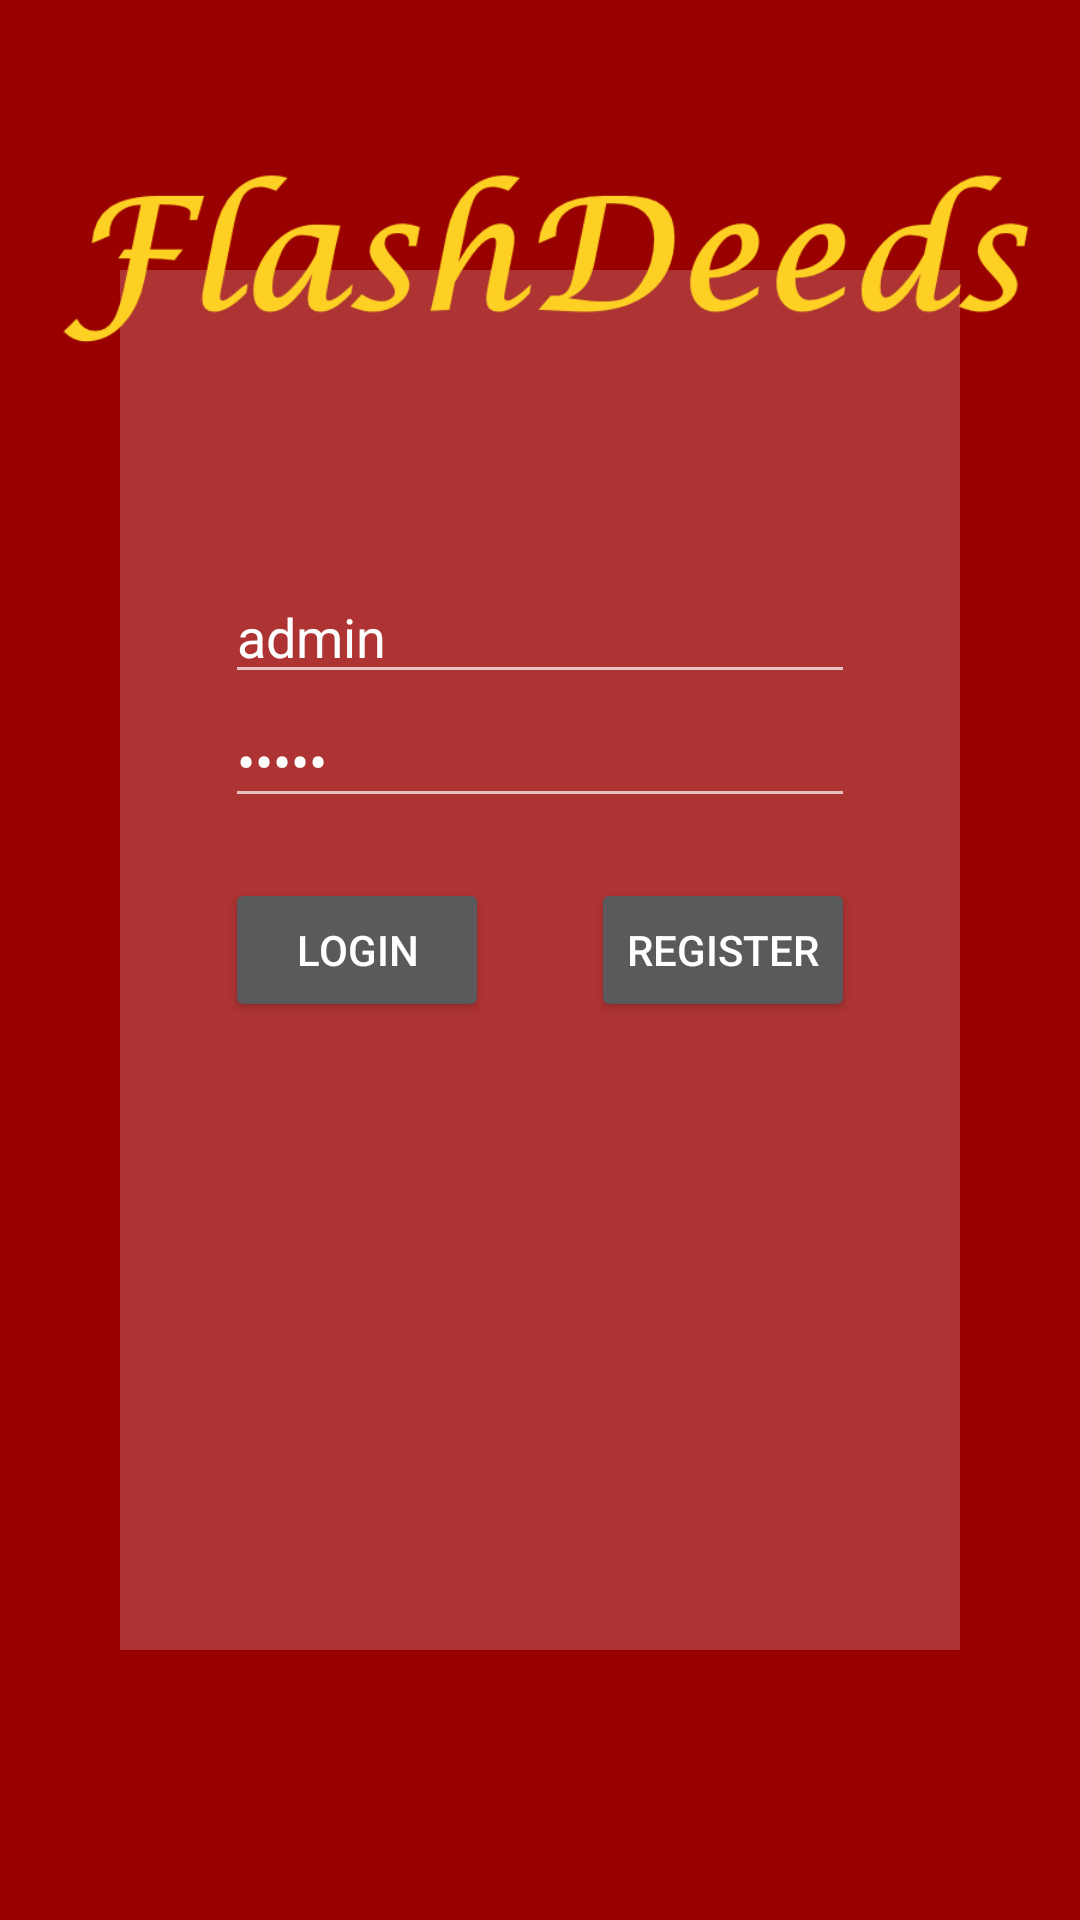

This screen was rendered from an Android layout file. Write that file and the resources it references.
<!-- AndroidManifest.xml: application theme AppTheme -->
<!-- res/layout/activity_login_screen.xml -->
<?xml version="1.0" encoding="utf-8"?>
<RelativeLayout xmlns:android="http://schemas.android.com/apk/res/android"
    xmlns:tools="http://schemas.android.com/tools"
    android:layout_width="match_parent"
    android:layout_height="match_parent"
    tools:context="example.flashdeed.LoginScreen">

    <ImageView
        android:layout_width="match_parent"
        android:layout_height="match_parent"
        android:id="@+id/imageView2"
        android:layout_centerVertical="true"
        android:layout_centerHorizontal="true"
        android:background="@android:color/background_light"
        android:alpha="0.2"
        android:layout_marginTop="80dp"
        android:layout_marginBottom="100dp"
        android:layout_marginLeft="40dp"
        android:layout_marginRight="40dp" />

    <EditText
        android:layout_width="wrap_content"
        android:layout_height="wrap_content"
        android:inputType="textPersonName"
        android:ems="10"
        android:id="@+id/text_field_username"
        android:layout_marginTop="100dp"
        android:hint="Username"
        android:layout_alignTop="@+id/imageView2"
        android:layout_alignEnd="@+id/button_register"
        android:theme="@style/Base.Theme.AppCompat"
        android:text="@string/test_cred" />

    <EditText
        android:layout_width="wrap_content"
        android:layout_height="wrap_content"
        android:inputType="textPassword"
        android:ems="10"
        android:id="@+id/text_field_password"
        android:layout_below="@+id/text_field_username"
        android:layout_centerHorizontal="true"
        android:hint="Password"
        android:theme="@style/Base.Theme.AppCompat"
        android:text="@string/test_cred" />

    <Button
        android:layout_width="wrap_content"
        android:layout_height="wrap_content"
        android:text="@string/login"
        android:id="@+id/button_login"
        android:theme="@style/Base.Theme.AppCompat"
        android:layout_alignTop="@+id/button_register"
        android:layout_alignStart="@+id/text_field_password"
        android:layout_marginTop="0dp"
        android:onClick="OnClick_Login" />

    <Button
        android:layout_width="wrap_content"
        android:layout_height="wrap_content"
        android:text="@string/register"
        android:id="@+id/button_register"
        android:theme="@style/Base.Theme.AppCompat"
        android:layout_below="@+id/text_field_password"
        android:layout_alignEnd="@+id/text_field_password"
        android:layout_marginTop="20dp"
        android:onClick="OnClick_Register" />

    <ImageView
        android:layout_width="match_parent"
        android:layout_height="match_parent"
        android:id="@+id/image_logo"
        android:layout_alignParentTop="true"
        android:layout_centerHorizontal="true"
        android:src="@drawable/logo_fd_letter_full"
        android:layout_marginBottom="475dp" />
</RelativeLayout>
<!-- resources referenced by this layout -->
<resources>
  <!-- drawable logo_fd_letter_full: png bitmap (drawable-xhdpi, 20199 bytes) -->
  <string name="login">Login</string>
  <string name="register">Register</string>
  <string name="test_cred">admin</string>
  <style name="AppTheme" parent="Theme.AppCompat.Light.NoActionBar">
          
          <item name="colorPrimary">@color/LSU_Gold</item>
          <item name="colorPrimaryDark">@color/Crimson_Red</item>
          <item name="colorAccent">@color/colorAccent</item>
          <item name="android:colorBackground">@color/Crimson_Red</item>
      </style>
  <color name="LSU_Gold">#fdd023</color>
  <color name="Crimson_Red">#990100</color>
  <color name="colorAccent">#FF4081</color>
</resources>
